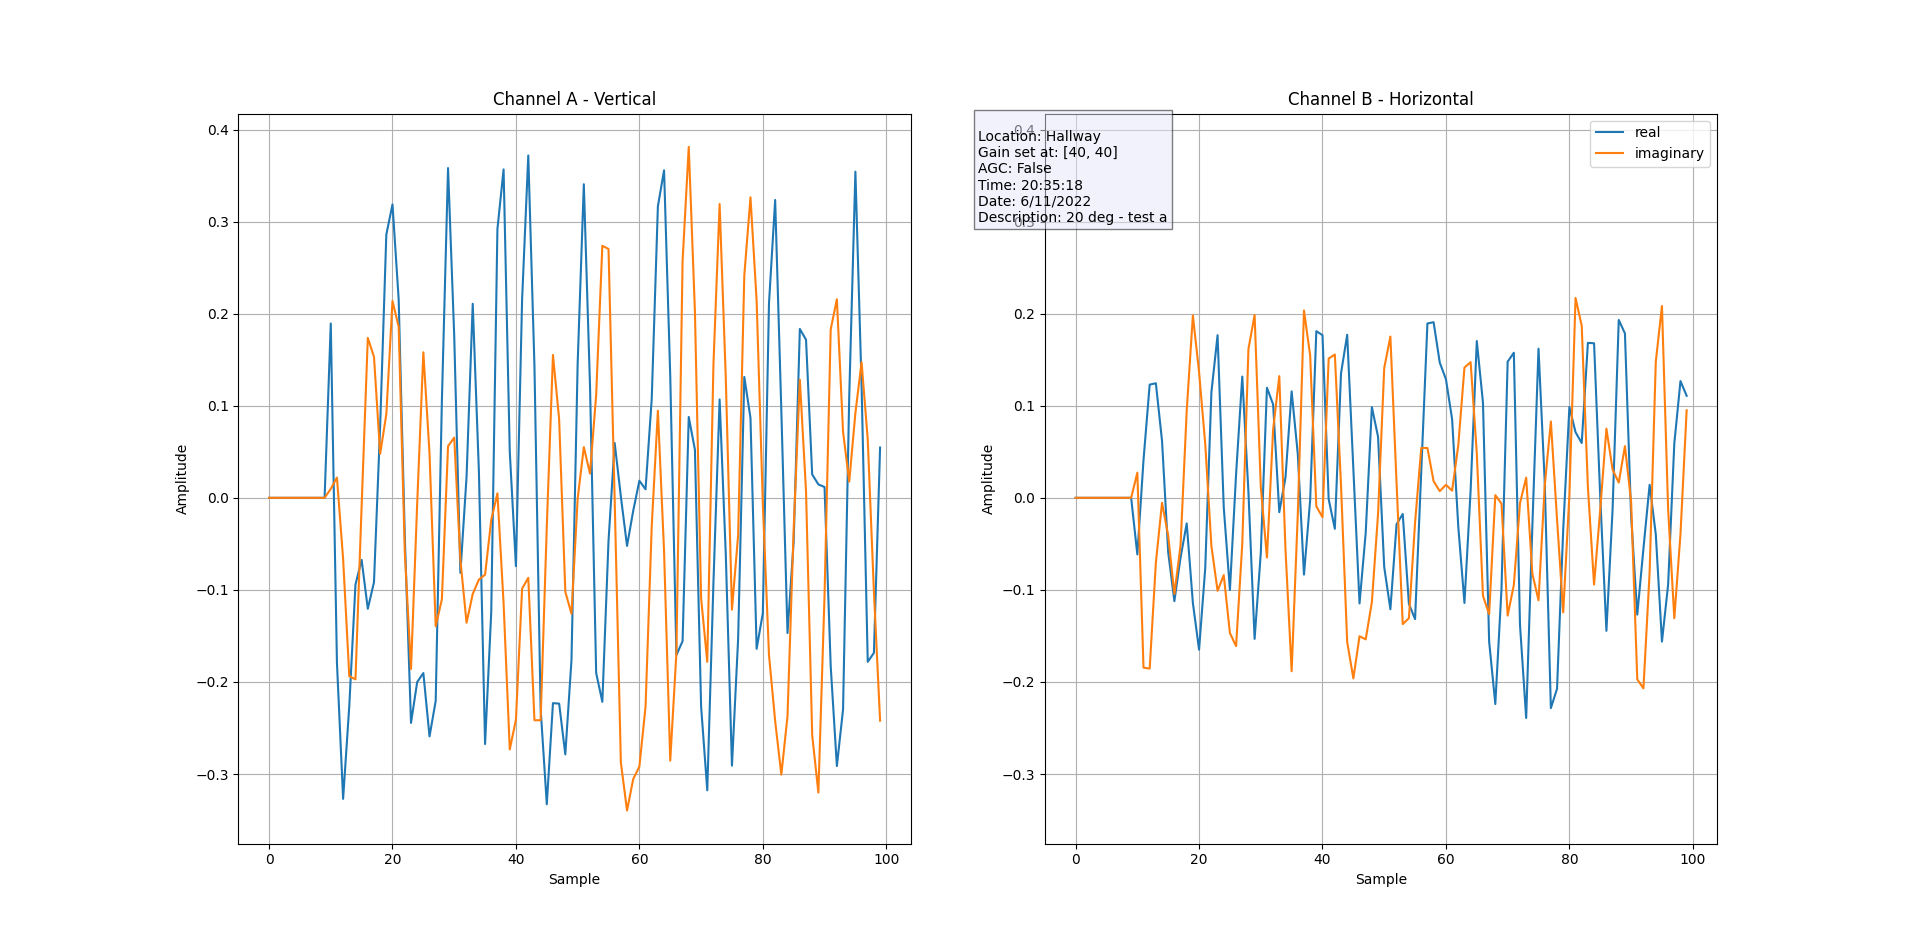

Source data for this figure (header and first rows):
0j, 0j, 0j, 0j, 0j, 0j, 0j, 0j, 0j, 0j, (0.18930627+0.009735403j), (-0.17905205+0.021973321j), (-0.3269447-0.066377744j), (-0.22589795-0.19370094j), (-0.0941801-0.19711901j), (-0.06735434-0.008789329j), (-0.12051757+0.1736808j), (-0.0917081+0.15320288j), (0.07806633+0.047822494j), (0.2858973+0.09076203j), (0.31861317+0.21369055j), (0.21567425+0.18591872j), (-0.04342783-0.060029894j), (-0.2444532-0.18591872j)
0j, 0j, 0j, 0j, 0j, 0j, 0j, 0j, 0j, 0j, (-0.061494783+0.02731406j), (0.040986348-0.18442331j), (0.12295905-0.18543042j), (0.124423936-0.070741884j), (0.06195256-0.0053712563j), (-0.0590533-0.040986348j), (-0.11221653-0.10443431j), (-0.064912856-0.051698342j), (-0.027802356+0.09463788j), (-0.11416972+0.1980956j), (-0.16492198+0.13660082j), (-0.076631956+0.058565006j), (0.11465801-0.052217156j), (0.17664109-0.101016246j)
